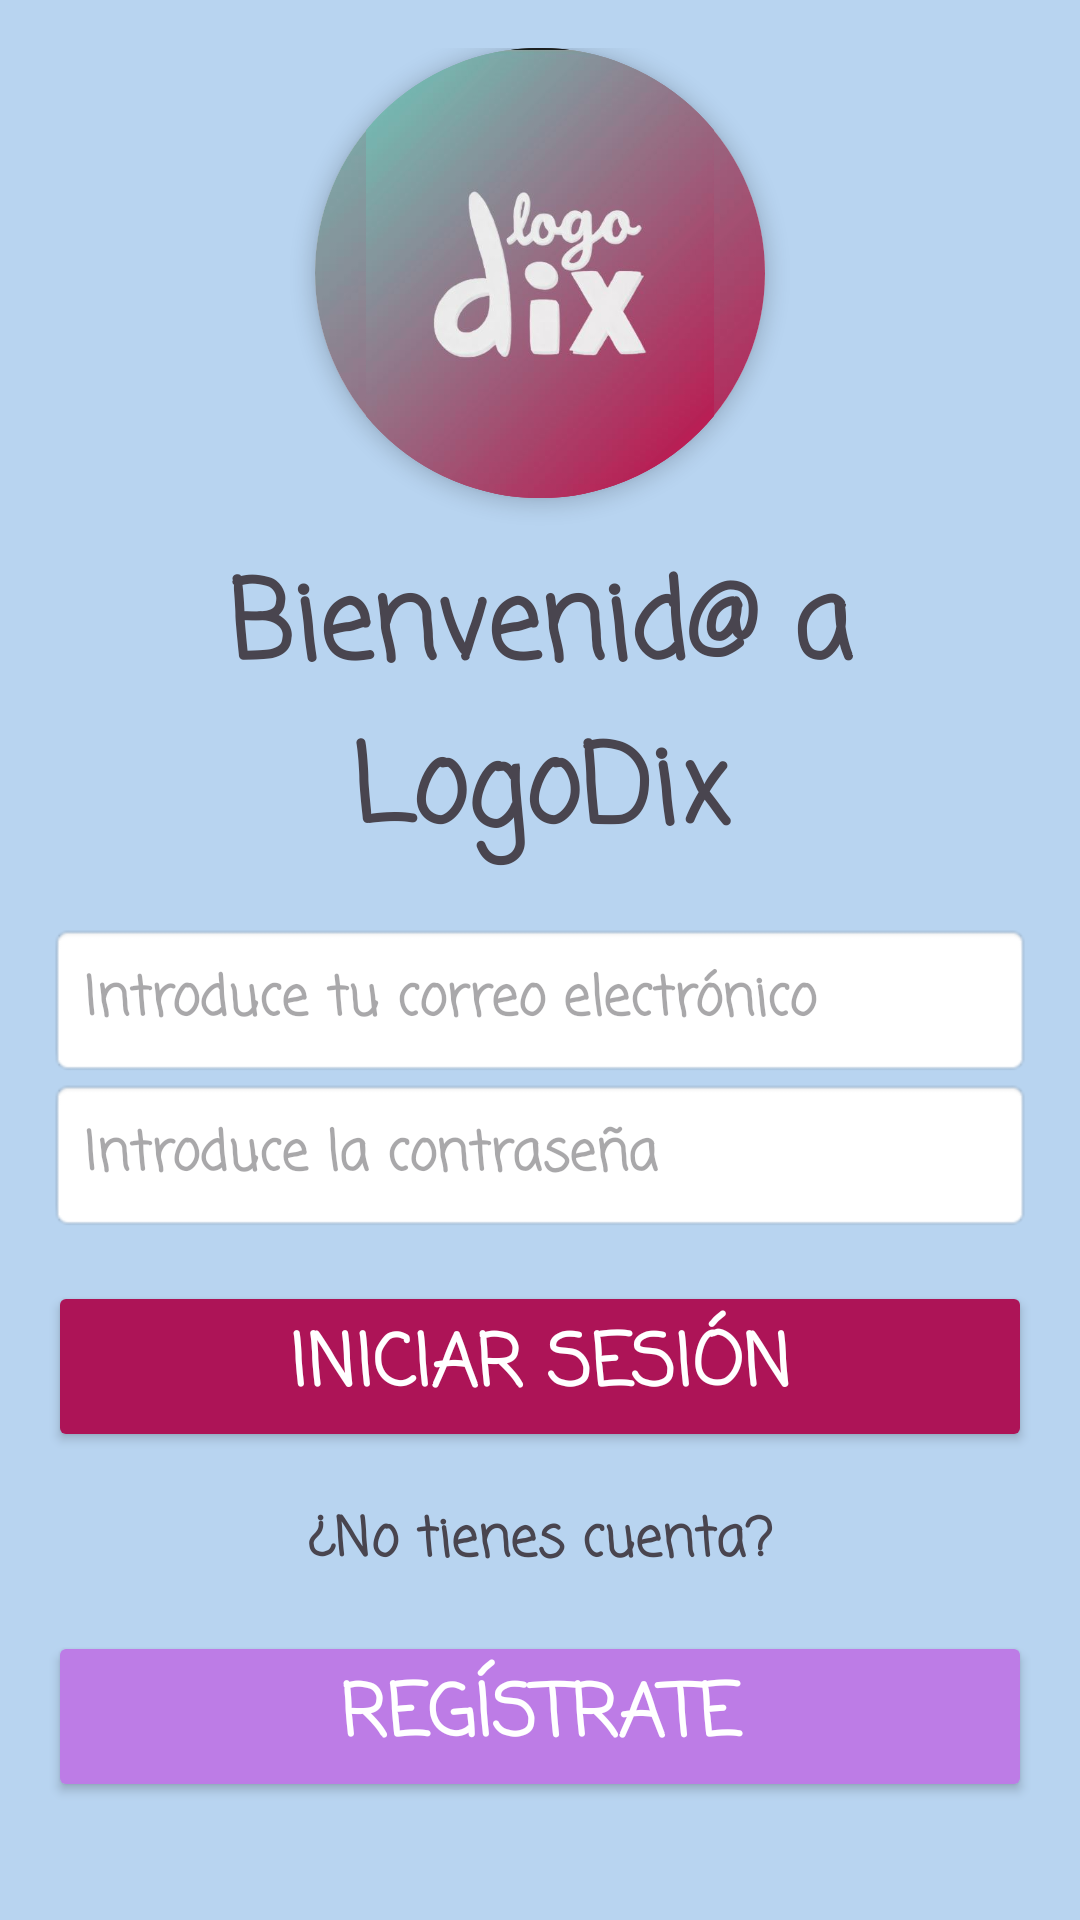

Reconstruct the res/layout file that produces this screen, plus the resources it refers to.
<!-- AndroidManifest.xml: application theme Theme.LogoDix -->
<!-- res/layout/activity_login.xml -->
<?xml version="1.0" encoding="utf-8"?>
<LinearLayout xmlns:android="http://schemas.android.com/apk/res/android"
    xmlns:app="http://schemas.android.com/apk/res-auto"
    xmlns:tools="http://schemas.android.com/tools"
    android:id="@+id/main"
    android:layout_width="match_parent"
    android:layout_height="match_parent"
    android:background="#B8D4F0"
    android:orientation="vertical"
    android:padding="16dp"
    android:paddingTop="50dp"
    tools:context=".LoginActivity">

    
    <androidx.cardview.widget.CardView
        android:layout_width="150dp"
        android:layout_height="150dp"
        android:layout_gravity="center"
        app:cardCornerRadius="75dp"
        app:cardElevation="4dp">

        <ImageView
            android:id="@+id/imgLogo"
            android:layout_width="match_parent"
            android:layout_height="match_parent"
            android:scaleType="centerCrop"
            android:src="@drawable/logo" />

        <ImageView
            android:id="@+id/imageView"
            android:layout_width="wrap_content"
            android:layout_height="wrap_content"
            android:src="@drawable/logo" />

        <ImageView
            android:id="@+id/imageView2"
            android:layout_width="wrap_content"
            android:layout_height="wrap_content"
            android:src="@drawable/logo" />
    </androidx.cardview.widget.CardView>

    
    <TextView
        android:id="@+id/ldlBienvenido"
        android:layout_width="match_parent"
        android:layout_height="wrap_content"
        android:fontFamily="casual"
        android:padding="16dp"
        android:text="Bienvenid@ a LogoDix"
        android:textAlignment="center"
        android:textSize="36sp"
        android:textStyle="bold" />

    
    <EditText
        android:id="@+id/txtCorreo"
        android:layout_width="match_parent"
        android:layout_height="wrap_content"
        android:background="@android:drawable/editbox_background"
        android:fontFamily="casual"
        android:hint="Introduce tu correo electrónico"
        android:inputType="textEmailAddress"
        android:padding="12dp"
        android:textColor="#333333"
        android:textStyle="bold" />

    
    <EditText
        android:id="@+id/txtPassword"
        android:layout_width="match_parent"
        android:layout_height="wrap_content"
        android:background="@android:drawable/editbox_background"
        android:fontFamily="casual"
        android:hint="Introduce la contraseña"
        android:inputType="textPassword"
        android:padding="12dp"
        android:textStyle="bold" />

    
    <Button
        android:id="@+id/btnIniciaSesion"
        android:layout_width="match_parent"
        android:layout_height="wrap_content"
        android:layout_marginTop="16dp"
        android:backgroundTint="#AD1457"
        android:fontFamily="casual"
        android:text="Iniciar sesión"
        android:textAlignment="center"
        android:textColor="#FFFFFF"
        android:textSize="24sp"
        android:textStyle="bold" />

    
    <TextView
        android:id="@+id/textView"
        android:layout_width="match_parent"
        android:layout_height="wrap_content"
        android:fontFamily="casual"
        android:padding="16dp"
        android:text="¿No tienes cuenta?"
        android:textAlignment="center"
        android:textSize="18sp"
        android:textStyle="bold" />

    
    <Button
        android:id="@+id/btnRegistro"
        android:layout_width="match_parent"
        android:layout_height="wrap_content"
        android:backgroundTint="#BD7CE6"
        android:fontFamily="casual"
        android:text="Regístrate"
        android:textAlignment="center"
        android:textColor="#FFFFFF"
        android:textSize="24sp"
        android:textStyle="bold" />

</LinearLayout>
<!-- resources referenced by this layout -->
<resources>
  <!-- drawable logo: jpg bitmap (drawable, 18007 bytes) -->
  <style name="Theme.LogoDix" parent="Base.Theme.LogoDix" />
  <style name="Base.Theme.LogoDix" parent="Theme.Material3.DayNight.NoActionBar">
          
          
      </style>
</resources>
